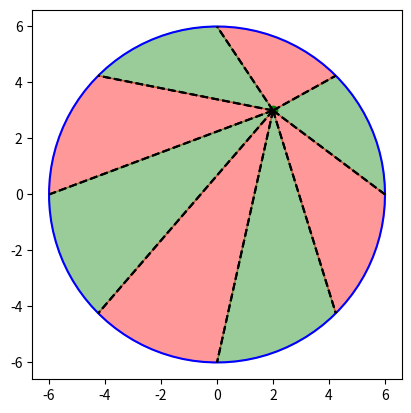

This figure's Python source:
import matplotlib.pyplot as plt
import numpy as np
from matplotlib.widgets import Cursor

# Fonction pour redessiner le cercle et les régions colorées
def draw_circle_and_regions(Px, Py):
    plt.clf()

    r = 6
    theta = np.linspace(0, 2*np.pi, 100)
    x1 = r * np.cos(theta)
    y1 = r * np.sin(theta)
    plt.plot(x1, y1, 'b')

    plt.plot(Px, Py, 'go')

    divisions = 8
    angles = np.linspace(0, 2*np.pi, divisions+1)

    for i in range(divisions):
        x_ai = r * np.cos(angles[i])
        y_ai = r * np.sin(angles[i])
        x_ai1 = r * np.cos(angles[i+1])
        y_ai1 = r * np.sin(angles[i+1])

        plt.plot([Px, x_ai], [Py, y_ai], 'k--')
        plt.plot([Px, x_ai1], [Py, y_ai1], 'k--')

        theta = np.linspace(angles[i], angles[i+1], 100)
        x = r * np.cos(theta)
        y = r * np.sin(theta)
        plt.fill(np.concatenate([[Px], x, [Px]]),
                 np.concatenate([[Py], y, [Py]]),
                 color='green' if i % 2 == 0 else 'red', alpha=0.4)

    plt.gca().set_aspect('equal', adjustable='box')
    plt.draw()

# Initialisation de la figure et du point P
fig, ax = plt.subplots()
Px, Py = 2, 3
draw_circle_and_regions(Px, Py)

# Gestion de l'interaction
def on_click(event):
    global Px, Py
    Px, Py = event.xdata, event.ydata
    draw_circle_and_regions(Px, Py)

cursor = Cursor(ax, horizOn=False, vertOn=False)
fig.canvas.mpl_connect('button_press_event', on_click)

plt.show()
